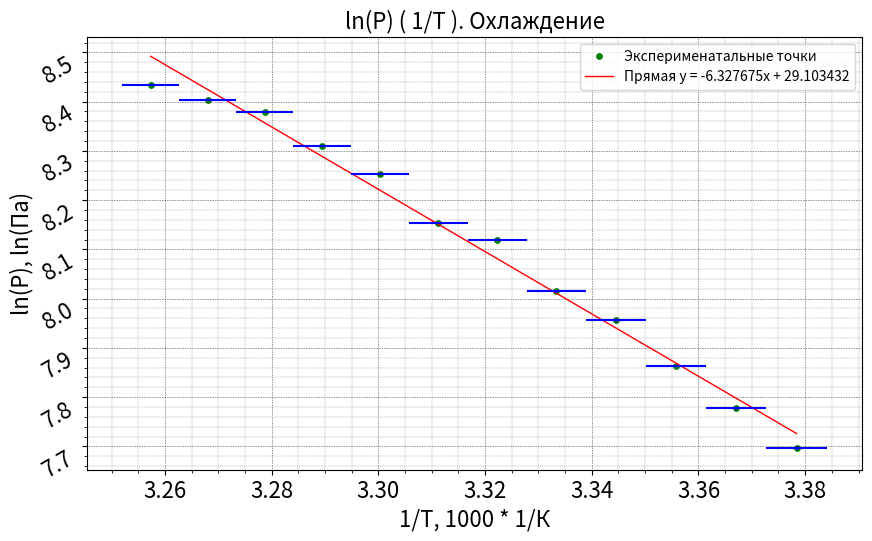

Source code (Python): (Note: this script raises an exception after producing the figure.)
# ------------------------------------------------------ #
# Do not change this file. It was produced automatically #
# ------------------------------------------------------ #

from matplotlib import pyplot as plt
import numpy as np

from matplotlib import style
plt.figure (figsize = (10, 5.625), dpi = 80)

x = np.array([3.257329, 3.267974, 3.278689, 3.289474, 3.300330, 3.311258, 3.322259, 3.333333, 3.344482, 3.355705, 3.367003, 3.378378])
y = np.array([8.433377, 8.404024, 8.379769, 8.310169, 8.252707, 8.154500, 8.119399, 8.014666, 7.955776, 7.862882, 7.777374, 7.695758])

x_err = np.array([0.005305, 0.005340, 0.005375, 0.005410, 0.005446, 0.005482, 0.005519, 0.005556, 0.005593, 0.005630, 0.005668, 0.005707])
y_err = np.array([0.001522, 0.001568, 0.001606, 0.001722, 0.001824, 0.002012, 0.002084, 0.002314, 0.002454, 0.002693, 0.002934, 0.003183])

plt.title ('ln(P) ( 1/T ). Охлаждение', fontsize = 16)

plt.scatter (x, y, s = 15, label = 'Эксперименатальные точки', color = 'green')

line_x = [3.257329, 3.378378]
line_y = [8.492113, 7.726152]

plt.plot (line_x, line_y, linewidth = 1, color = 'red', label = 'Прямая y = -6.327675x + 29.103432')
plt.errorbar (x, y, xerr = x_err, yerr = y_err, color = 'blue', ls = 'none')

plt.xlabel ('1/T, 1000 * 1/К', fontsize = 16)
plt.xticks (fontsize = 16, ha = 'center', va = 'top')

plt.ylabel ('ln(P), ln(Па)', fontsize = 16)
plt.yticks (fontsize = 16, rotation = 30, ha = 'right', va = 'top')

plt.grid (color     = 'black',
          linewidth = 0.45,
          linestyle = 'dotted')

plt.minorticks_on ()

plt.grid (which     = 'minor',
          color     = 'grey',
          linewidth = 0.25,
          linestyle = 'dashed')

plt.legend (loc = 'upper right')
plt.savefig ('/mnt/d/Общая физика/Семестр 2/Лабы/2.4.1. Фазовые переходы/График 4.png')
